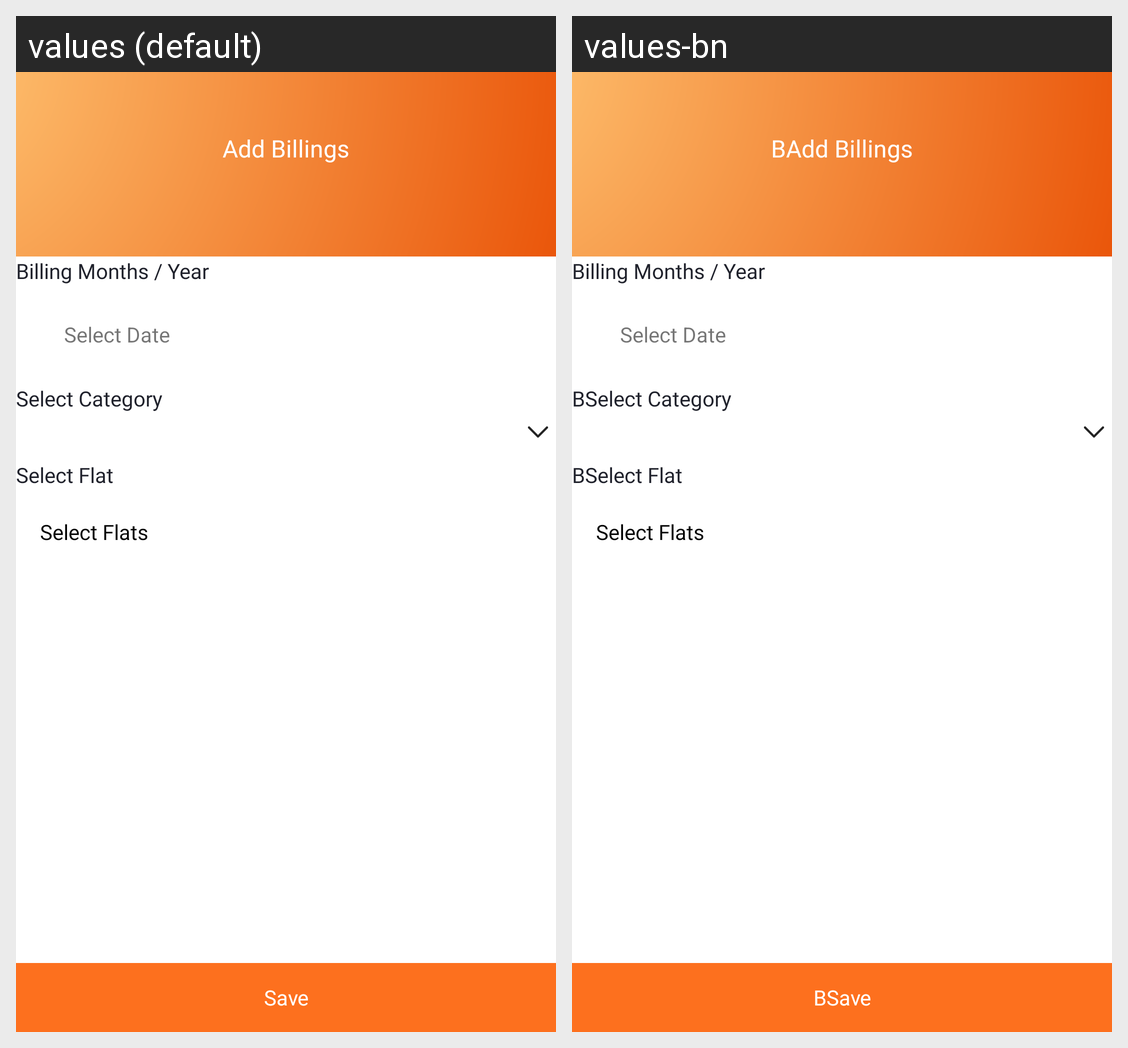

Translations of the strings shown on this Android screen, per locale in the grid:
Android screen res/layout/activity_add_bills.xml rendered under 2 locales, left to right: values (default), values-bn. Device: Nexus 5 (rendered at 1080×1920; each locale shown at half size, 540×960, under a caption strip naming it); theme myTest.
Strings drawn on this screen, with the default value and each locale's value (text and hints the layout hard-codes, and strings that could not be matched under every locale, appear in the picture but are not listed):

add_billings_1
  values: Add Billings
  values-bn: BAdd Billings

select_flat
  values: Select Flat
  values-bn: BSelect Flat

select_category
  values: Select Category
  values-bn: BSelect Category

save
  values: Save
  values-bn: BSave
